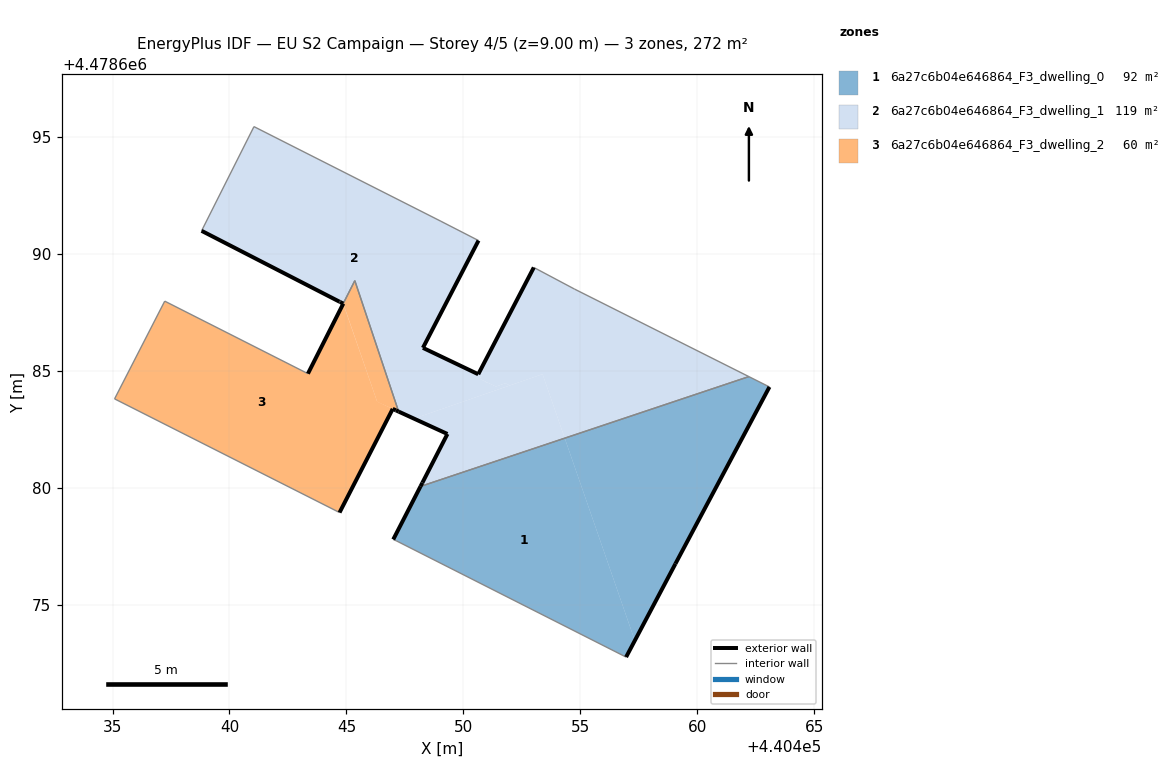
=== STOREY PLAN SPEC (per zone: floor XY polygon, exterior-wall plan segments, windows/doors) ===
zone 1: 6a27c6b04e646864_F3_dwelling_0  (92.5 m²)
  floor: (440459.07, 4478676.75) (440463.09, 4478684.31) (440462.21, 4478684.75) (440454.34, 4478682.12) (440457.33, 4478673.46)
  floor: (440456.96, 4478672.76) (440457.33, 4478673.46) (440454.34, 4478682.12) (440448.17, 4478680.06) (440447.00, 4478677.79) (440447.13, 4478677.73)
  exterior wall: (440459.07, 4478676.75) – (440456.96, 4478672.76)  [4.5 m]
  exterior wall: (440447.00, 4478677.79) – (440448.17, 4478680.06)  [2.5 m]
  exterior wall: (440463.09, 4478684.31) – (440459.07, 4478676.75)  [8.6 m]
  interior walls: 4
zone 2: 6a27c6b04e646864_F3_dwelling_1  (118.8 m²)
  floor: (440451.99, 4478684.38) (440451.80, 4478684.47) (440451.39, 4478684.33) (440451.01, 4478684.51) (440450.96, 4478684.49) (440450.97, 4478684.53) (440450.70, 4478684.66) (440450.84, 4478684.92) (440450.71, 4478684.99) (440450.64, 4478684.85) (440448.27, 4478685.98) (440450.65, 4478690.57) (440449.04, 4478691.39) (440441.05, 4478695.44) (440438.81, 4478690.99) (440444.70, 4478687.96) (440444.73, 4478687.94) (440444.86, 4478687.87) (440445.36, 4478688.86) (440447.23, 4478683.26) (440447.89, 4478682.96)
  floor: (440462.21, 4478684.75) (440454.75, 4478688.49) (440453.01, 4478689.42) (440450.71, 4478684.99) (440450.84, 4478684.92) (440450.70, 4478684.66) (440450.97, 4478684.53) (440450.96, 4478684.49) (440451.01, 4478684.51) (440451.39, 4478684.33) (440451.80, 4478684.47) (440451.99, 4478684.38) (440453.39, 4478684.86) (440454.34, 4478682.12)
  floor: (440454.34, 4478682.12) (440453.39, 4478684.86) (440447.89, 4478682.96) (440449.32, 4478682.30) (440448.25, 4478680.21) (440448.17, 4478680.06)
  exterior wall: (440448.17, 4478680.06) – (440448.25, 4478680.21)  [0.2 m]
  exterior wall: (440448.25, 4478680.21) – (440449.32, 4478682.30)  [2.3 m]
  exterior wall: (440449.32, 4478682.30) – (440447.23, 4478683.26)  [2.3 m]
  exterior wall: (440444.86, 4478687.87) – (440444.86, 4478687.87)  [0.0 m]
  exterior wall: (440444.86, 4478687.87) – (440444.73, 4478687.94)  [0.1 m]
  exterior wall: (440444.73, 4478687.94) – (440444.70, 4478687.96)  [0.0 m]
  exterior wall: (440444.70, 4478687.96) – (440438.81, 4478690.99)  [6.6 m]
  exterior wall: (440450.65, 4478690.57) – (440448.27, 4478685.98)  [5.2 m]
  exterior wall: (440448.27, 4478685.98) – (440450.64, 4478684.85)  [2.6 m]
  exterior wall: (440450.64, 4478684.85) – (440453.01, 4478689.42)  [5.1 m]
  interior walls: 9
zone 3: 6a27c6b04e646864_F3_dwelling_2  (60.5 m²)
  floor: (440447.23, 4478683.26) (440445.36, 4478688.86) (440444.87, 4478687.87) (440446.32, 4478683.68)
  floor: (440444.71, 4478678.94) (440446.79, 4478683.01) (440446.84, 4478683.10) (440446.98, 4478683.37) (440446.31, 4478683.68) (440444.86, 4478687.87) (440443.35, 4478684.88) (440437.23, 4478687.98) (440435.09, 4478683.80)
  exterior wall: (440447.23, 4478683.26) – (440447.12, 4478683.31)  [0.1 m]
  exterior wall: (440447.12, 4478683.31) – (440446.98, 4478683.37)  [0.2 m]
  exterior wall: (440446.98, 4478683.37) – (440444.71, 4478678.94)  [5.0 m]
  exterior wall: (440443.35, 4478684.88) – (440444.86, 4478687.87) – (440444.87, 4478687.87)  [3.4 m]
  interior walls: 6

=== DERIVED (storey summary) ===
Building: EU S2 Campaign
Storey: 4 of 5  (floor level z = 9.00 m)
Storey gross floor area: 271.7 m²
Zones on this storey: 3
  - 6a27c6b04e646864_F3_dwelling_0: floor 92.5 m²; exterior wall 15.6 m (46.9 m²); WWR 0.0%
  - 6a27c6b04e646864_F3_dwelling_1: floor 118.8 m²; exterior wall 24.6 m (73.7 m²); WWR 0.0%
  - 6a27c6b04e646864_F3_dwelling_2: floor 60.5 m²; exterior wall 8.6 m (25.8 m²); WWR 0.0%
Zone adjacency (shared interzone walls):
  - 6a27c6b04e646864_F3_dwelling_0 ↔ 6a27c6b04e646864_F3_dwelling_1
  - 6a27c6b04e646864_F3_dwelling_1 ↔ 6a27c6b04e646864_F3_dwelling_2